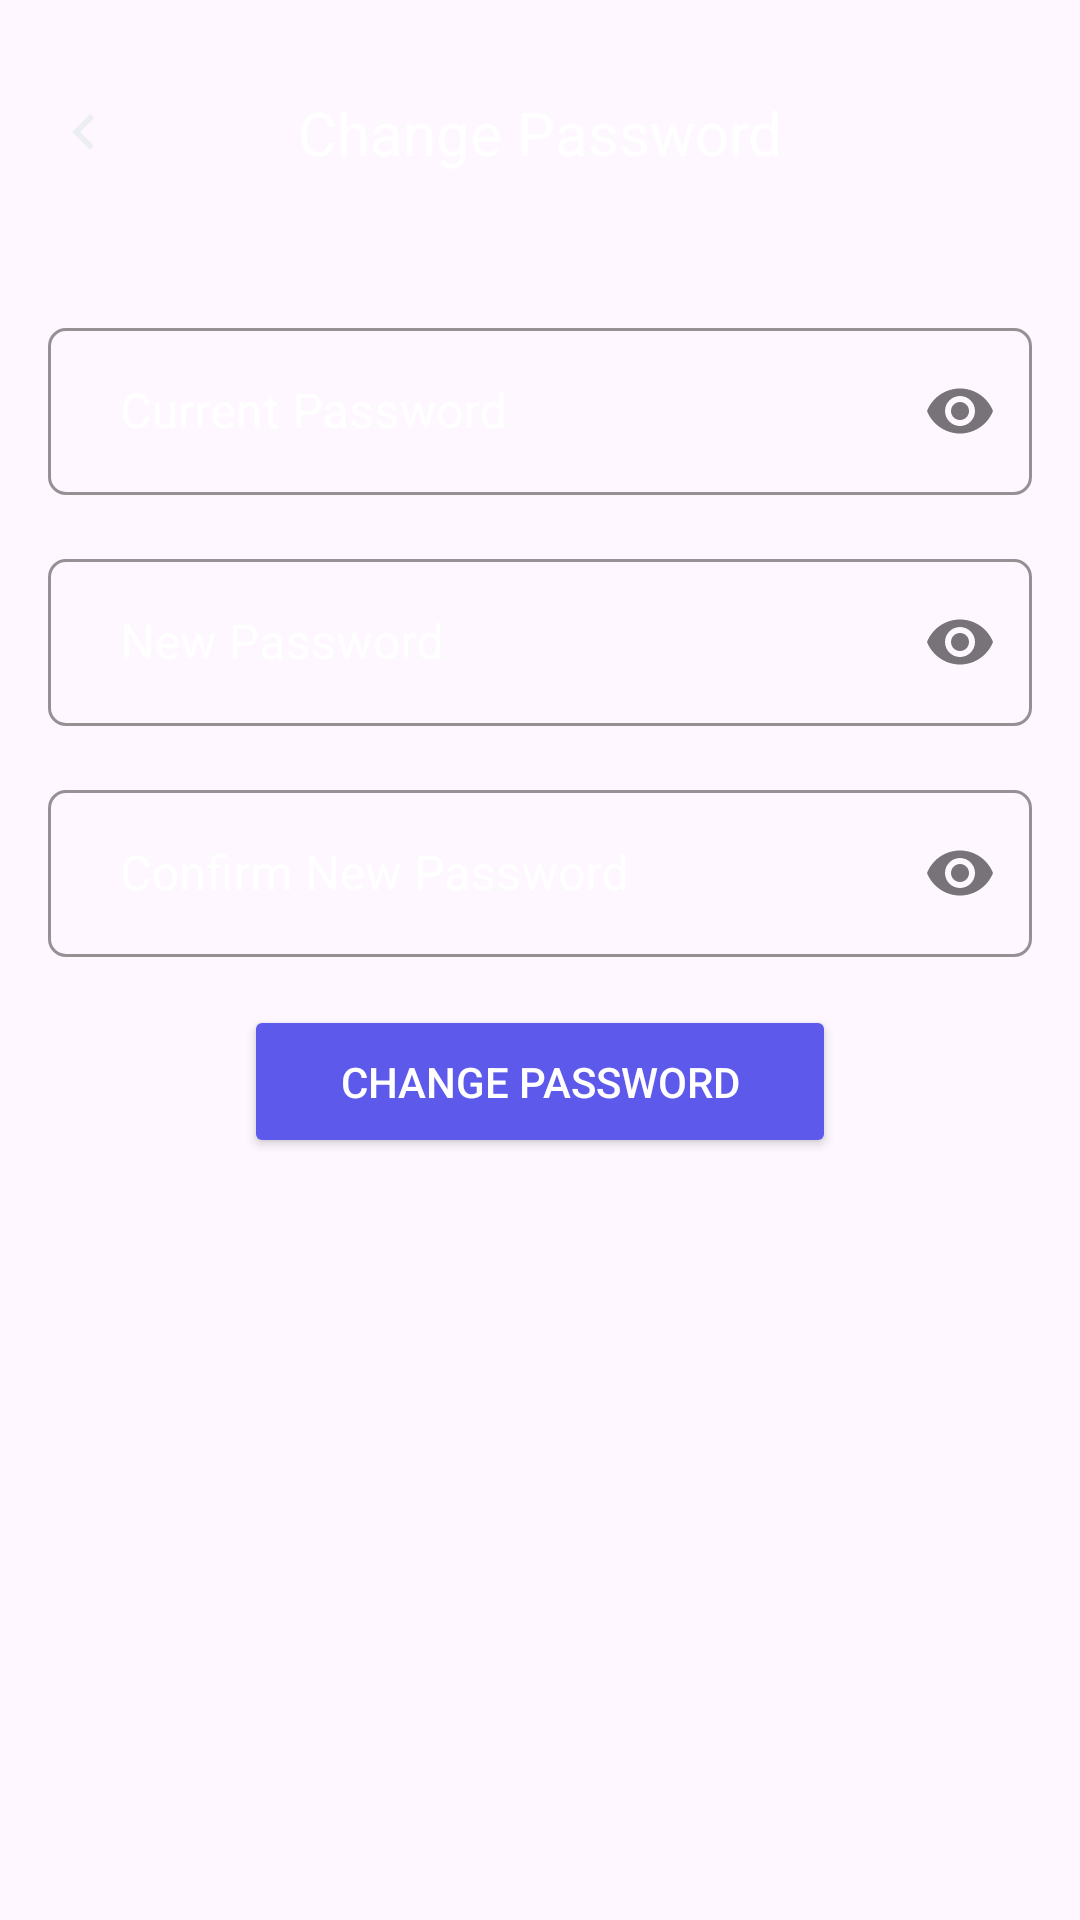

Here is an Android app screen rendered from its layout file. Give the layout XML and the strings, colors and styles it references.
<!-- AndroidManifest.xml: application theme Theme.WorkWell -->
<!-- res/layout/fragment_change_password.xml -->
<?xml version="1.0" encoding="utf-8"?>
<androidx.constraintlayout.widget.ConstraintLayout
    xmlns:android="http://schemas.android.com/apk/res/android"
    xmlns:app="http://schemas.android.com/apk/res-auto"
    android:layout_width="match_parent"
    android:layout_height="match_parent">

    
    <androidx.constraintlayout.widget.ConstraintLayout
        android:id="@+id/topBar"
        android:layout_width="match_parent"
        android:layout_height="wrap_content"
        android:layout_marginTop="16dp"
        android:padding="8dp"
        app:layout_constraintTop_toTopOf="parent"
        app:layout_constraintStart_toStartOf="parent"
        app:layout_constraintEnd_toEndOf="parent">

        
        <ImageButton
            android:id="@+id/btnBack"
            android:layout_width="wrap_content"
            android:layout_height="wrap_content"
            android:padding="8dp"
            android:background="?attr/selectableItemBackgroundBorderless"
            android:src="@drawable/ic_arrow_left"
            android:contentDescription="Back Button"
            app:layout_constraintStart_toStartOf="parent"
            app:layout_constraintTop_toTopOf="parent"
            app:layout_constraintBottom_toBottomOf="parent"/>

        
        <TextView
            android:id="@+id/tvChangePasswordTitle"
            android:layout_width="0dp"
            android:layout_height="wrap_content"
            android:text="Change Password"
            android:textSize="20sp"
            android:gravity="center"
            android:singleLine="true"
            android:ellipsize="end"
            android:textColor="@android:color/white"
            app:layout_constraintStart_toStartOf="parent"
            app:layout_constraintEnd_toEndOf="parent"
            app:layout_constraintTop_toTopOf="parent"
            app:layout_constraintBottom_toBottomOf="parent"
            app:layout_constraintWidth_percent="0.8"/>
    </androidx.constraintlayout.widget.ConstraintLayout>

    <LinearLayout
        android:layout_width="match_parent"
        android:layout_height="wrap_content"
        android:orientation="vertical"
        android:padding="16dp"
        app:layout_constraintTop_toBottomOf="@id/topBar">

        <com.google.android.material.textfield.TextInputLayout
            android:id="@+id/tilCurrentPassword"
            style="@style/Widget.Custom.TextInputLayout"
            android:layout_width="match_parent"
            android:layout_height="wrap_content"
            android:layout_marginTop="16dp"
            android:textColorHint="@color/white"
            app:boxBackgroundColor="@color/transparent"
            app:boxStrokeColor="@color/white"
            app:hintTextColor="@color/white"
            app:endIconMode="password_toggle">

            <com.google.android.material.textfield.TextInputEditText
                android:id="@+id/etCurrentPassword"
                android:layout_width="match_parent"
                android:layout_height="wrap_content"
                android:hint="Current Password"
                android:inputType="textPassword"
                android:paddingStart="24dp"
                android:paddingEnd="24dp"
                android:textColor="@color/white"
                android:textSize="16sp" />
        </com.google.android.material.textfield.TextInputLayout>


        
        <com.google.android.material.textfield.TextInputLayout
            android:id="@+id/tilNewPassword"
            style="@style/Widget.Custom.TextInputLayout"
            android:layout_width="match_parent"
            android:layout_height="wrap_content"
            android:layout_marginTop="16dp"
            android:textColorHint="@color/white"
            app:boxBackgroundColor="@color/transparent"
            app:boxStrokeColor="@color/white"
            app:layout_constraintTop_toBottomOf="@id/tilCurrentPassword"
            app:hintTextColor="@color/white"
            app:endIconMode="password_toggle">

            <com.google.android.material.textfield.TextInputEditText
                android:id="@+id/etNewPassword"
                android:layout_width="match_parent"
                android:layout_height="wrap_content"
                android:hint="New Password"
                android:inputType="textPassword"
                android:paddingStart="24dp"
                android:paddingEnd="24dp"
                android:textColor="@color/white"
                android:textSize="16sp" />
        </com.google.android.material.textfield.TextInputLayout>

        
        <com.google.android.material.textfield.TextInputLayout
            android:id="@+id/tilConfirmNewPassword"
            style="@style/Widget.Custom.TextInputLayout"
            android:layout_width="match_parent"
            android:layout_height="wrap_content"
            android:layout_marginTop="16dp"
            android:textColorHint="@color/white"
            app:boxBackgroundColor="@color/transparent"
            app:boxStrokeColor="@color/white"
            app:layout_constraintTop_toBottomOf="@id/tilNewPassword"
            app:hintTextColor="@color/white"
            app:endIconMode="password_toggle">

            <com.google.android.material.textfield.TextInputEditText
                android:id="@+id/etConfirmNewPassword"
                android:layout_width="match_parent"
                android:layout_height="wrap_content"
                android:hint="Confirm New Password"
                android:inputType="textPassword"
                android:paddingStart="24dp"
                android:paddingEnd="24dp"
                android:textColor="@color/white"
                android:textSize="16sp" />
        </com.google.android.material.textfield.TextInputLayout>

        
        <Button
            android:id="@+id/btnSubmitChangePassword"
            android:layout_width="wrap_content"
            android:layout_height="wrap_content"
            android:text="Change Password"
            android:textColor="@color/white"
            android:paddingVertical="16dp"
            android:layout_gravity="center"
            android:paddingHorizontal="32dp"
            app:layout_constraintTop_toBottomOf="@id/tilConfirmNewPassword"
            app:layout_constraintStart_toStartOf="parent"
            app:layout_constraintEnd_toEndOf="parent"
            android:backgroundTint="@color/accent_color"
            android:layout_marginTop="16dp"/>

    </LinearLayout>

</androidx.constraintlayout.widget.ConstraintLayout>
<!-- resources referenced by this layout -->
<resources>
  <color name="accent_color">#5C59EB</color>
  <color name="transparent">#00000000</color>
  <color name="white">#FFFFFFFF</color>
  <!-- drawable ic_arrow_left (drawable) -->
  <vector xmlns:android="http://schemas.android.com/apk/res/android"
      android:width="24dp"
      android:height="24dp"
      android:viewportWidth="24"
      android:viewportHeight="24">
    <group>
      <clip-path
          android:pathData="M0,0h24v24h-24z"/>
      <path
          android:pathData="M15.41,16.59L10.83,12L15.41,7.41L14,6L8,12L14,18L15.41,16.59Z"
          android:fillColor="@color/neutral_white_color"/>
    </group>
  </vector>
  <style name="Widget.Custom.TextInputLayout" parent="Widget.MaterialComponents.TextInputLayout.OutlinedBox">
          <item name="shapeAppearanceOverlay">@style/ShapeAppearance.TextInputLayout.Rounded</item>
      </style>
  <style name="Theme.WorkWell" parent="Base.Theme.WorkWell" />
  <color name="neutral_white_color">#ECEFF1</color>
  <style name="ShapeAppearance.TextInputLayout.Rounded" parent="ShapeAppearance.MaterialComponents.SmallComponent">
          
          <item name="cornerFamily">rounded</item>
          <item name="cornerSize">6dp</item> 
      </style>
  <style name="Base.Theme.WorkWell" parent="Theme.Material3.DayNight.NoActionBar">
          
          
      </style>
</resources>
